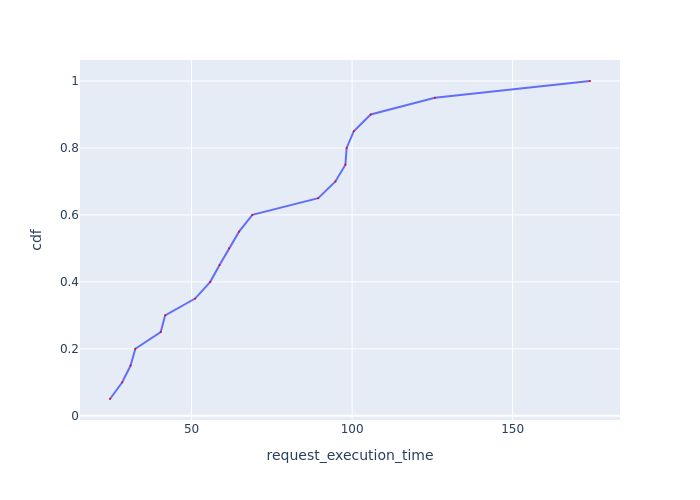

Values plotted in this chart, from the file beside it:
Request Id, request_execution_time, cdf
0_16, 24.59, 0.05
0_2, 28.4, 0.1
0_17, 31, 0.15
0_18, 32.48, 0.2
0_4, 40.38, 0.25
0_0, 41.77, 0.3
0_6, 51.1, 0.35
0_13, 55.82, 0.4
0_14, 58.71, 0.45
0_11, 61.64, 0.5
0_5, 64.79, 0.55
0_3, 68.93, 0.6
0_9, 89.44, 0.65
0_19, 94.81, 0.7
0_12, 97.91, 0.75
0_1, 98.3, 0.8
0_15, 100.5, 0.85
0_8, 105.8, 0.9
0_10, 125.8, 0.95
0_7, 174.1, 1.0
